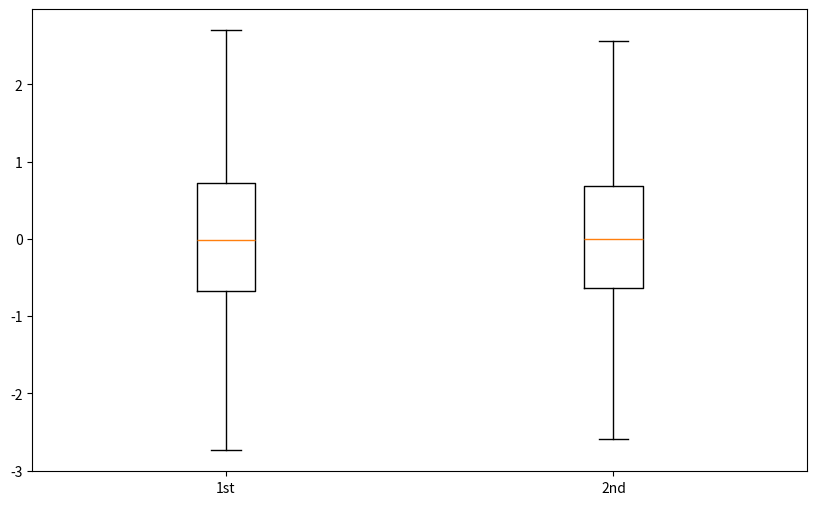

Here is the Python script that generated this plot:
import numpy as np
import matplotlib as mpl
import matplotlib.pyplot as plt

np.random.seed(1000)

y = np.random.standard_normal((1000,2))
c = np.random.randint(0,10,len(y))

# print(y, c)

fig, ax = plt.subplots(figsize=(10,6))
plt.boxplot(y, showfliers=False)
plt.setp(ax, xticklabels=['1st','2nd'])
plt.show()


# plt.figure(figsize=(10,6))
# plt.hist(y, stacked=True, bins=25, alpha=0.5)
# plt.show()

# y = np.random.standard_normal((20,2)).cumsum(axis=0)
# y[:,0] = y[:,0] * 100

# print(mpl.__version__)
# print(np.__version__)
# print(y[:50])



#Two y axises/one x axis

# fig, ax1 = plt.subplots()
# plt.plot(q[:,0],'b',lw=1.5, label='first')
# plt.plot(q[:,0],'ro')
# plt.legend(loc=0)
# plt.xlabel('index')
# plt.ylabel('value first')
# plt.title('A Simple Plot')
# ax2 = ax1.twinx()
# plt.plot(q[:,1],'g',lw=1.5, label='second')
# plt.plot(q[:,1],'ro')
# plt.legend(loc=0)
# plt.ylabel('value second')
# plt.show()

#Subplots - same plot styles

# plt.figure(figsize=(10,6))
# plt.subplot(211)
# plt.plot(y[:,0], 'r',lw=1.5, label='AAPL')
# plt.legend(loc=0)
# plt.ylabel('$/share')
# plt.title('APPL stock price 2000 - 2020')
# plt.subplot(212)
# plt.plot(y[:,1],'b', label='GOO')
# plt.legend(loc=0)
# plt.ylabel('$/share')
# plt.xlabel('t')
# plt.show()

#Subplots - different plot styles

# plt.figure(figsize=(10,6))
# plt.subplot(121)
# plt.plot(y[:,0], 'r',lw=1.5, label='AAPL')
# plt.legend(loc=0)
# plt.ylabel('$/share')
# plt.xlabel('t')
# plt.title('APPL stock price 2000 - 2020')
# plt.subplot(122)
# plt.bar(np.arange(len(y)), y[:,1],color='b', label='Std')
# plt.legend(loc=0)
# plt.xlabel('t')
# plt.title('APPL price deviation 2000 - 2020')
# plt.show()

